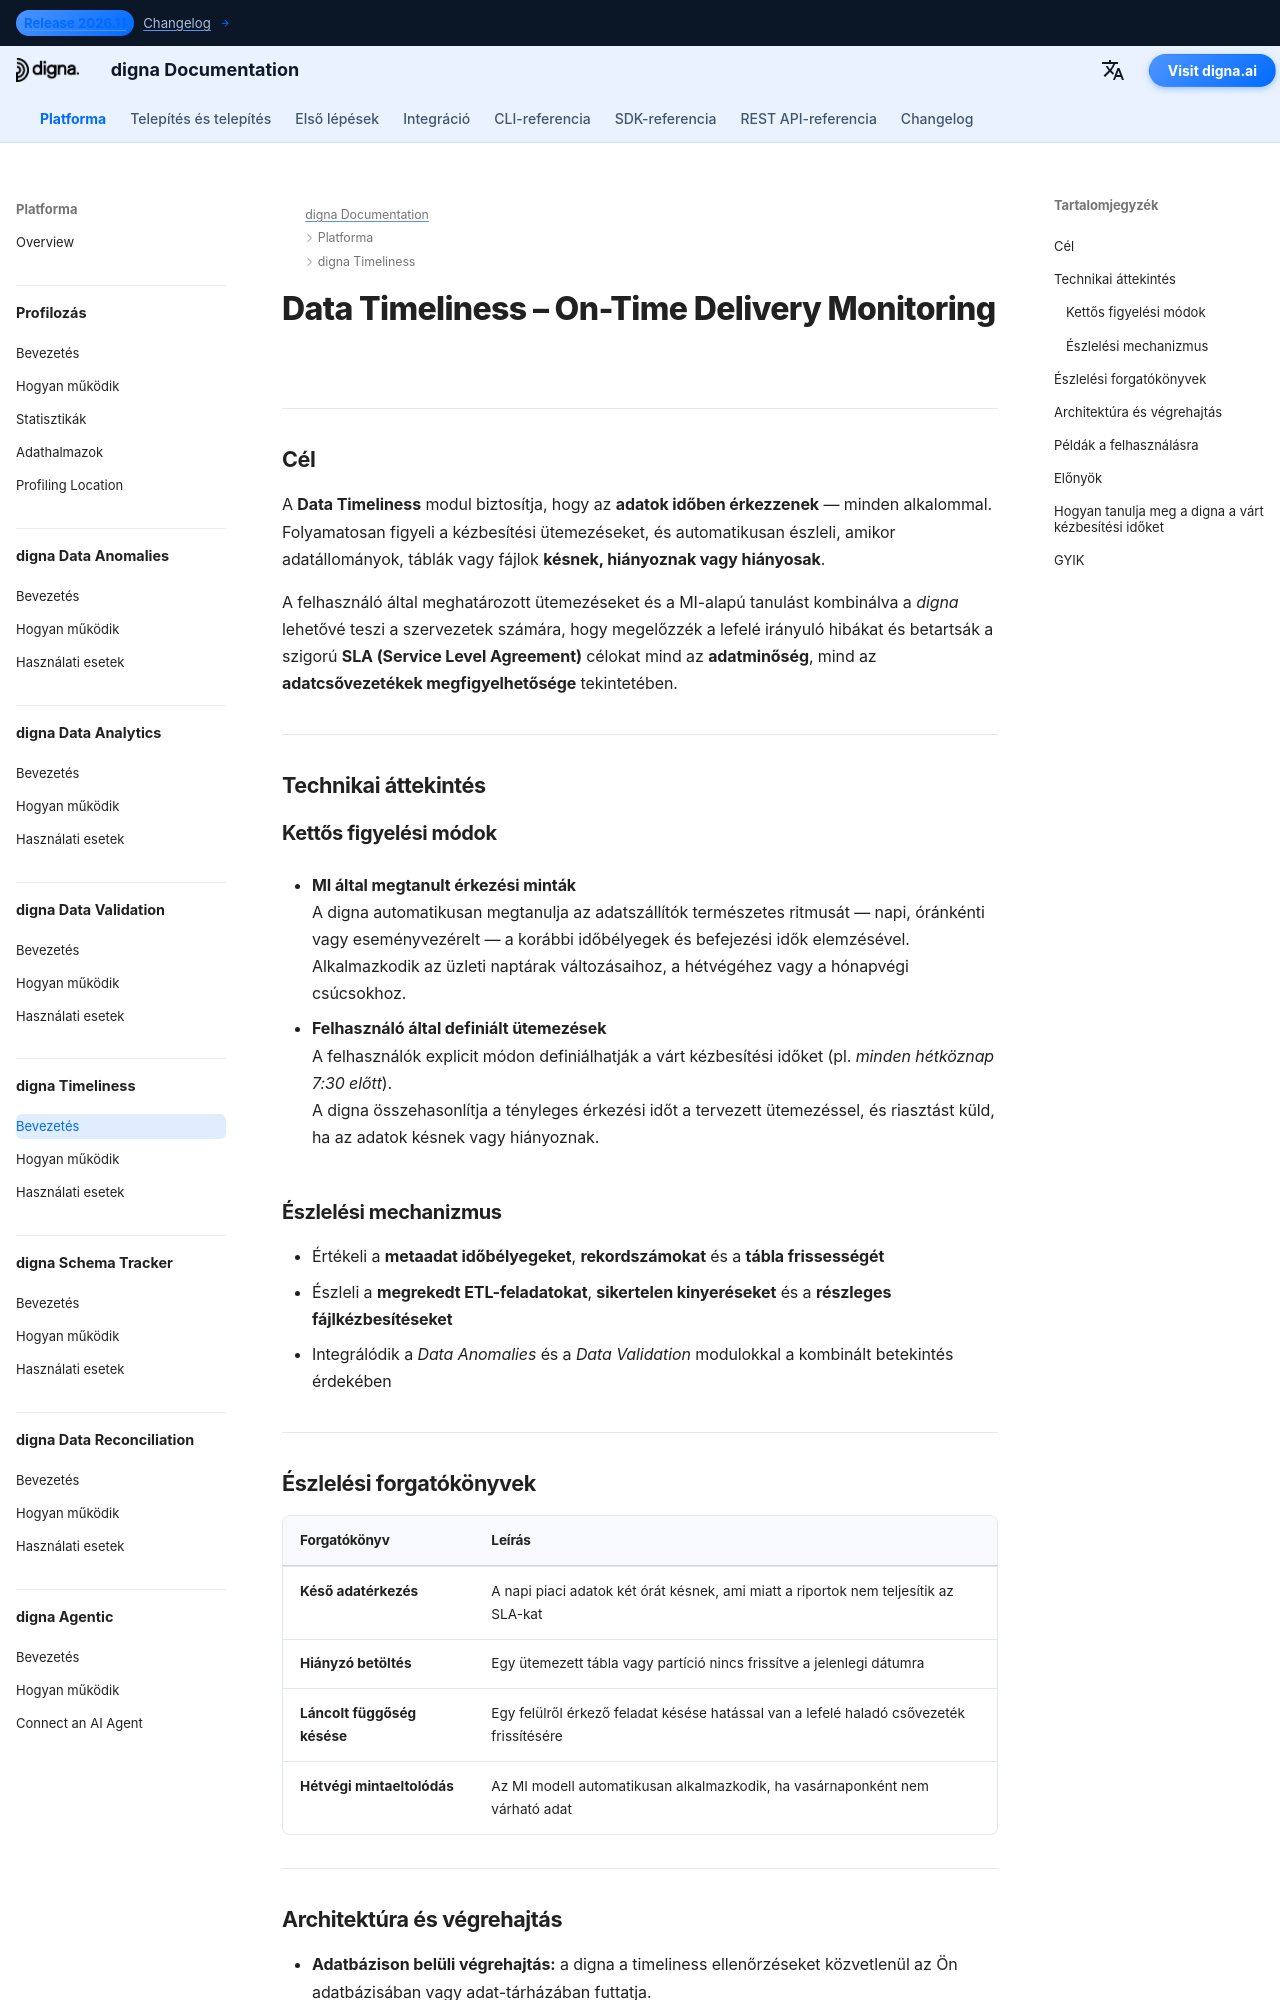

repository: dignaai/digna-docs · page: hu/platform/data_timeliness/Introduction/index.html · generator: mkdocs

---
title: Data Timeliness – Időben történő kézbesítés figyelése | digna Dokumentáció
description: Ismerje meg, hogyan biztosítja a digna Data Timeliness, hogy az adatok a vártnak megfelelően érkezzenek. Észlelje a késői vagy hiányzó kézbesítéseket, figyelje az SLA-kat, és védje az üzleti folyamatokat a néma késésektől. MI-alapú észlelés a jobb adatminőségért és a csővezetékek megfigyelhetőségéért.
image: /assets/logo_square.png
keywords:
  - adatok időszerűsége
  - kézbesítés figyelése
  - adatminőség
  - adatok minősége
  - adatok megfigyelhetősége
  - késői adatok észlelése
  - hiányzó adatok riasztása
  - sla monitoring
  - ai delivery analysis
  - digna data timeliness
lang: hu
robots: index, follow
og_title: Data Timeliness – Időben történő kézbesítés figyelése | digna Dokumentáció
og_description: A digna Data Timeliness automatikusan észleli a késve vagy hiányosan megérkező adatkiszállításokat MI segítségével. Védje az üzleti folyamatokat, figyelje az SLA-k betartását, és biztosítsa az adatok időbeniségét és megbízhatóságát minden csővezetékben.
og_image: /assets/logo_square.png
og_type: article
twitter_card: summary_large_image
---

# Data Timeliness – On-Time Delivery Monitoring
<h1 style="display:none;">AI-Driven Data Timeliness Module for Data Quality and Observability – digna</h1>

---

## Cél

A **Data Timeliness** modul biztosítja, hogy az **adatok időben érkezzenek** — minden alkalommal.  
Folyamatosan figyeli a kézbesítési ütemezéseket, és automatikusan észleli, amikor adatállományok, táblák vagy fájlok **késnek, hiányoznak vagy hiányosak**.  

A felhasználó által meghatározott ütemezéseket és a MI-alapú tanulást kombinálva a *digna* lehetővé teszi a szervezetek számára, hogy megelőzzék a lefelé irányuló hibákat és betartsák a szigorú **SLA (Service Level Agreement)** célokat mind az **adatminőség**, mind az **adatcsővezetékek megfigyelhetősége** tekintetében.

---

## Technikai áttekintés

### Kettős figyelési módok
- **MI által megtanult érkezési minták**  
  A digna automatikusan megtanulja az adatszállítók természetes ritmusát — napi, óránkénti vagy eseményvezérelt — a korábbi időbélyegek és befejezési idők elemzésével.  
  Alkalmazkodik az üzleti naptárak változásaihoz, a hétvégéhez vagy a hónapvégi csúcsokhoz.

- **Felhasználó által definiált ütemezések**  
  A felhasználók explicit módon definiálhatják a várt kézbesítési időket (pl. *minden hétköznap 7:30 előtt*).  
  A digna összehasonlítja a tényleges érkezési időt a tervezett ütemezéssel, és riasztást küld, ha az adatok késnek vagy hiányoznak.

### Észlelési mechanizmus
- Értékeli a **metaadat időbélyegeket**, **rekordszámokat** és a **tábla frissességét**  
- Észleli a **megrekedt ETL-feladatokat**, **sikertelen kinyeréseket** és a **részleges fájlkézbesítéseket**  
- Integrálódik a *Data Anomalies* és a *Data Validation* modulokkal a kombinált betekintés érdekében

---
